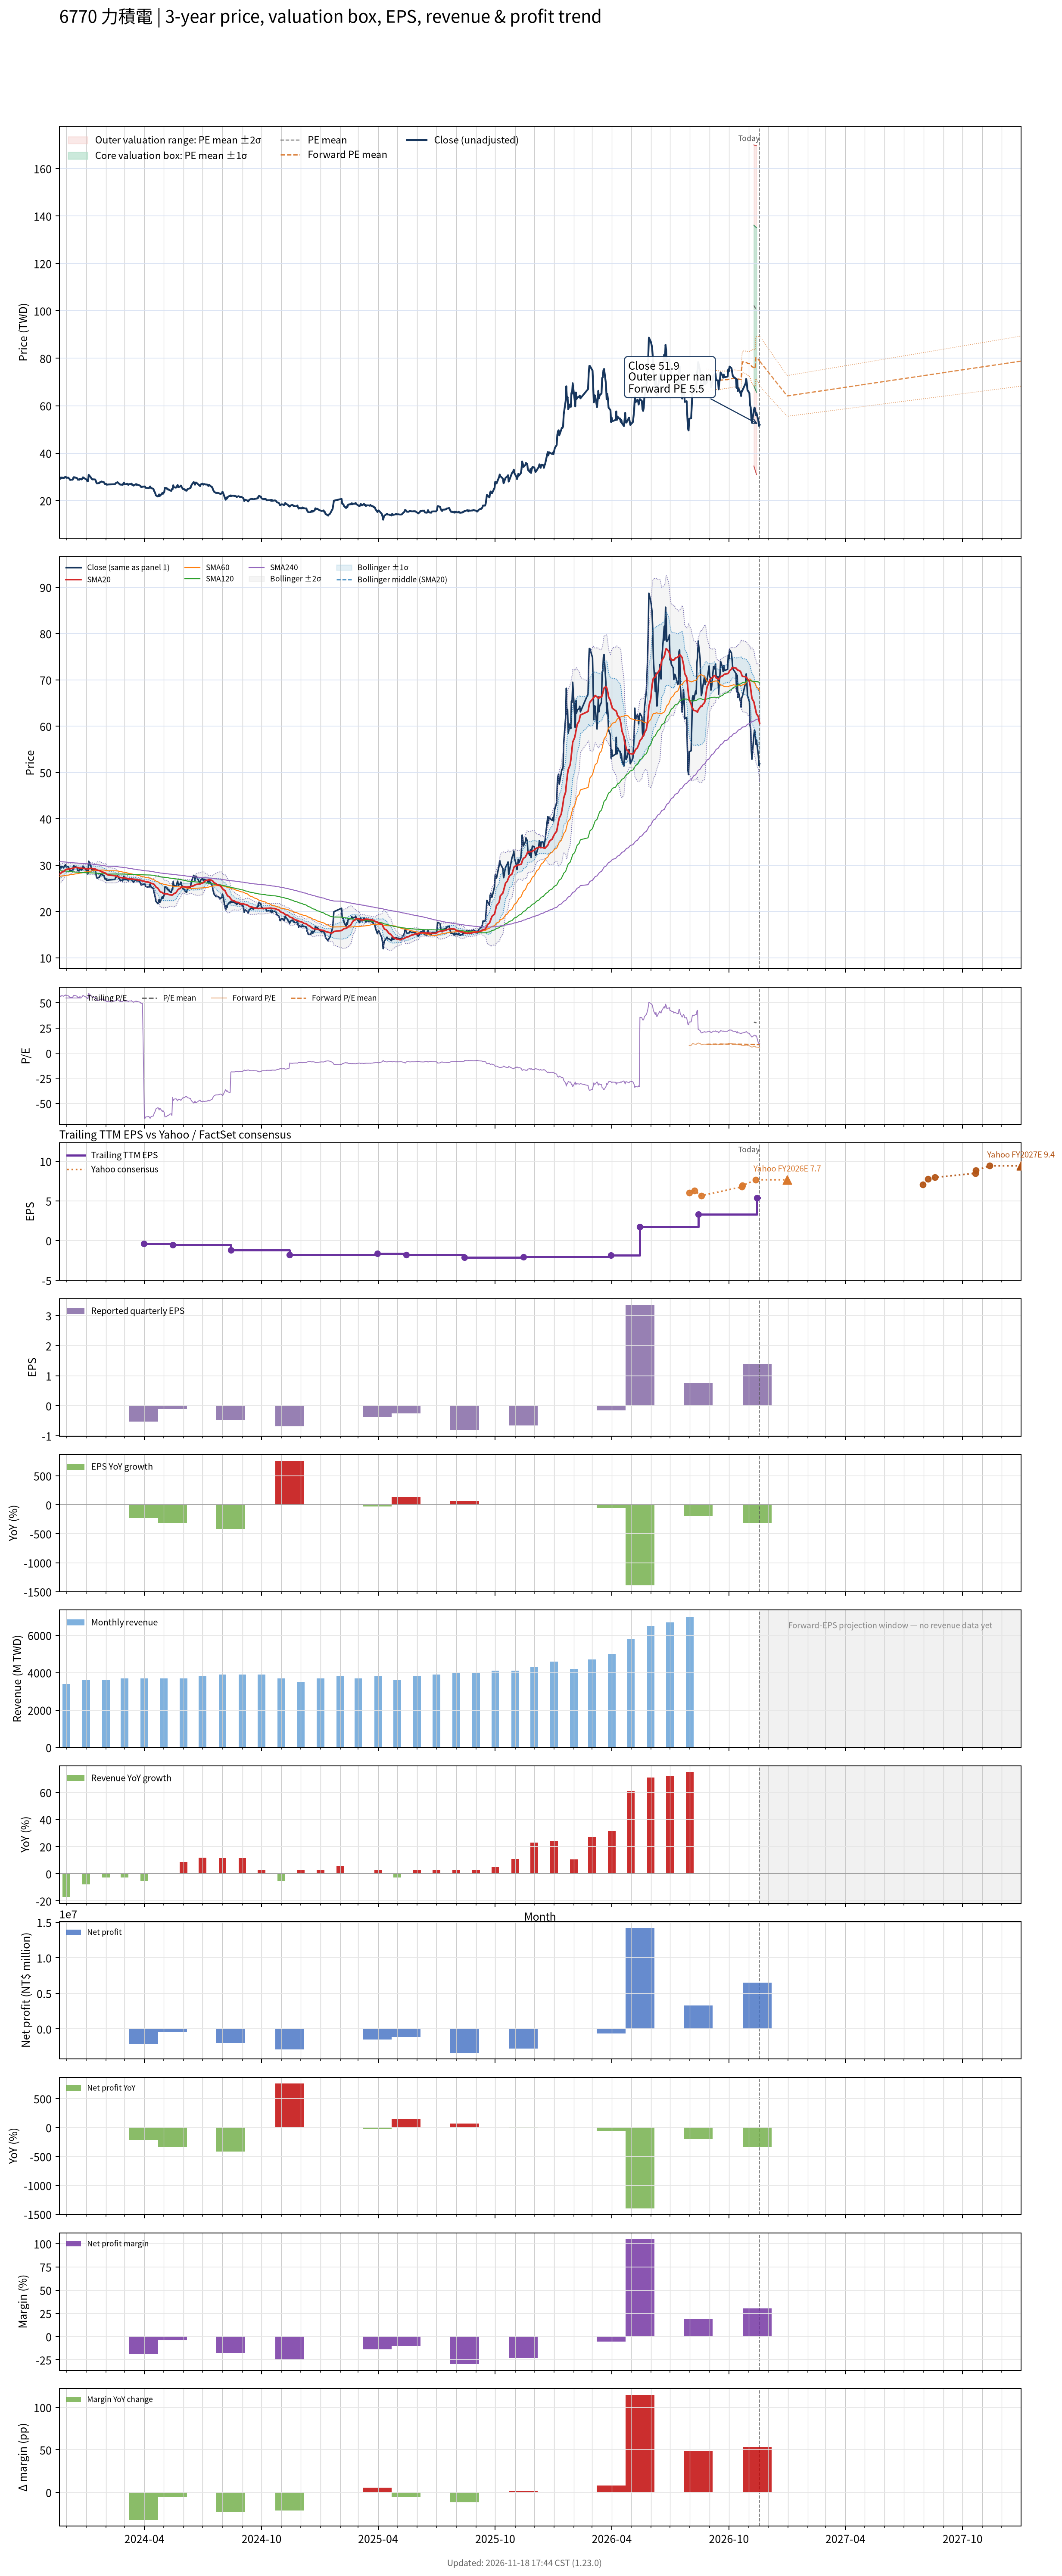

Values plotted in this chart, from the file beside it:
# chart-version: skill-stock-dynamic-val…
date, close, available_date, period_end, eps, ttm_eps, pe, pe_mean, pe_std, price_m2, price_m1, price_mean, price_p1, price_p2, as_of_date, forward_eps, forward_pe, forward_pe_mean, forward_pe_std, forward_price_m2, forward_price_m1, forward_price_mean, forward_price_p1, forward_price_p2
2023-11-20, 29.3, 2023-11-14, 2023-09-30, -0.08, 0.52, 56.35, , , , , , , , , , , , , , , , , 
2023-11-21, 29.8, 2023-11-14, 2023-09-30, -0.08, 0.52, 57.31, , , , , , , , , , , , , , , , , 
2023-11-22, 29.2, 2023-11-14, 2023-09-30, -0.08, 0.52, 56.15, , , , , , , , , , , , , , , , , 
2023-11-23, 29.5, 2023-11-14, 2023-09-30, -0.08, 0.52, 56.73, , , , , , , , , , , , , , , , , 
2023-11-24, 29.75, 2023-11-14, 2023-09-30, -0.08, 0.52, 57.21, , , , , , , , , , , , , , , , , 
2023-11-27, 29.4, 2023-11-14, 2023-09-30, -0.08, 0.52, 56.54, , , , , , , , , , , , , , , , , 
2023-11-28, 29.8, 2023-11-14, 2023-09-30, -0.08, 0.52, 57.31, , , , , , , , , , , , , , , , , 
2023-11-29, 29.85, 2023-11-14, 2023-09-30, -0.08, 0.52, 57.4, , , , , , , , , , , , , , , , , 
2023-11-30, 30.1, 2023-11-14, 2023-09-30, -0.08, 0.52, 57.88, , , , , , , , , , , , , , , , , 
2023-12-01, 29.6, 2023-11-14, 2023-09-30, -0.08, 0.52, 56.92, , , , , , , , , , , , , , , , , 
2023-12-04, 29.7, 2023-11-14, 2023-09-30, -0.08, 0.52, 57.12, , , , , , , , , , , , , , , , , 
2023-12-05, 29.4, 2023-11-14, 2023-09-30, -0.08, 0.52, 56.54, , , , , , , , , , , , , , , , , 
2023-12-06, 29.15, 2023-11-14, 2023-09-30, -0.08, 0.52, 56.06, , , , , , , , , , , , , , , , , 
2023-12-07, 28.7, 2023-11-14, 2023-09-30, -0.08, 0.52, 55.19, , , , , , , , , , , , , , , , , 
2023-12-08, 28.8, 2023-11-14, 2023-09-30, -0.08, 0.52, 55.38, , , , , , , , , , , , , , , , , 
2023-12-11, 28.8, 2023-11-14, 2023-09-30, -0.08, 0.52, 55.38, , , , , , , , , , , , , , , , , 
2023-12-12, 29.6, 2023-11-14, 2023-09-30, -0.08, 0.52, 56.92, , , , , , , , , , , , , , , , , 
2023-12-13, 29.9, 2023-11-14, 2023-09-30, -0.08, 0.52, 57.5, , , , , , , , , , , , , , , , , 
2023-12-14, 29.65, 2023-11-14, 2023-09-30, -0.08, 0.52, 57.02, , , , , , , , , , , , , , , , , 
2023-12-15, 29.75, 2023-11-14, 2023-09-30, -0.08, 0.52, 57.21, , , , , , , , , , , , , , , , , 
2023-12-18, 29.4, 2023-11-14, 2023-09-30, -0.08, 0.52, 56.54, , , , , , , , , , , , , , , , , 
2023-12-19, 28.8, 2023-11-14, 2023-09-30, -0.08, 0.52, 55.38, , , , , , , , , , , , , , , , , 
2023-12-20, 28.9, 2023-11-14, 2023-09-30, -0.08, 0.52, 55.58, , , , , , , , , , , , , , , , , 
2023-12-21, 28.75, 2023-11-14, 2023-09-30, -0.08, 0.52, 55.29, , , , , , , , , , , , , , , , , 
2023-12-22, 29.15, 2023-11-14, 2023-09-30, -0.08, 0.52, 56.06, , , , , , , , , , , , , , , , , 
2023-12-25, 28.9, 2023-11-14, 2023-09-30, -0.08, 0.52, 55.58, , , , , , , , , , , , , , , , , 
2023-12-26, 29.25, 2023-11-14, 2023-09-30, -0.08, 0.52, 56.25, , , , , , , , , , , , , , , , , 
2023-12-27, 29.8, 2023-11-14, 2023-09-30, -0.08, 0.52, 57.31, , , , , , , , , , , , , , , , , 
2023-12-28, 29.7, 2023-11-14, 2023-09-30, -0.08, 0.52, 57.12, , , , , , , , , , , , , , , , , 
2023-12-29, 29.45, 2023-11-14, 2023-09-30, -0.08, 0.52, 56.63, , , , , , , , , , , , , , , , , 
2024-01-02, 28.8, 2023-11-14, 2023-09-30, -0.08, 0.52, 55.38, , , , , , , , , , , , , , , , , 
2024-01-03, 28.1, 2023-11-14, 2023-09-30, -0.08, 0.52, 54.04, , , , , , , , , , , , , , , , , 
2024-01-04, 28.25, 2023-11-14, 2023-09-30, -0.08, 0.52, 54.33, , , , , , , , , , , , , , , , , 
2024-01-05, 30.85, 2023-11-14, 2023-09-30, -0.08, 0.52, 59.33, , , , , , , , , , , , , , , , , 
2024-01-08, 29.9, 2023-11-14, 2023-09-30, -0.08, 0.52, 57.5, , , , , , , , , , , , , , , , , 
2024-01-09, 29.45, 2023-11-14, 2023-09-30, -0.08, 0.52, 56.63, , , , , , , , , , , , , , , , , 
2024-01-10, 29.05, 2023-11-14, 2023-09-30, -0.08, 0.52, 55.87, , , , , , , , , , , , , , , , , 
2024-01-11, 28.9, 2023-11-14, 2023-09-30, -0.08, 0.52, 55.58, , , , , , , , , , , , , , , , , 
2024-01-12, 28.95, 2023-11-14, 2023-09-30, -0.08, 0.52, 55.67, , , , , , , , , , , , , , , , , 
2024-01-15, 28.9, 2023-11-14, 2023-09-30, -0.08, 0.52, 55.58, , , , , , , , , , , , , , , , , 
2024-01-16, 28.45, 2023-11-14, 2023-09-30, -0.08, 0.52, 54.71, , , , , , , , , , , , , , , , , 
2024-01-17, 27.55, 2023-11-14, 2023-09-30, -0.08, 0.52, 52.98, , , , , , , , , , , , , , , , , 
2024-01-18, 27.2, 2023-11-14, 2023-09-30, -0.08, 0.52, 52.31, , , , , , , , , , , , , , , , , 
2024-01-19, 27.25, 2023-11-14, 2023-09-30, -0.08, 0.52, 52.4, , , , , , , , , , , , , , , , , 
2024-01-22, 27.45, 2023-11-14, 2023-09-30, -0.08, 0.52, 52.79, , , , , , , , , , , , , , , , , 
2024-01-23, 27.85, 2023-11-14, 2023-09-30, -0.08, 0.52, 53.56, , , , , , , , , , , , , , , , , 
2024-01-24, 27.9, 2023-11-14, 2023-09-30, -0.08, 0.52, 53.65, , , , , , , , , , , , , , , , , 
2024-01-25, 28.05, 2023-11-14, 2023-09-30, -0.08, 0.52, 53.94, , , , , , , , , , , , , , , , , 
2024-01-26, 27.95, 2023-11-14, 2023-09-30, -0.08, 0.52, 53.75, , , , , , , , , , , , , , , , , 
2024-01-29, 27.7, 2023-11-14, 2023-09-30, -0.08, 0.52, 53.27, , , , , , , , , , , , , , , , , 
2024-01-30, 27.05, 2023-11-14, 2023-09-30, -0.08, 0.52, 52.02, , , , , , , , , , , , , , , , , 
2024-01-31, 27, 2023-11-14, 2023-09-30, -0.08, 0.52, 51.92, , , , , , , , , , , , , , , , , 
2024-02-01, 27.1, 2023-11-14, 2023-09-30, -0.08, 0.52, 52.12, , , , , , , , , , , , , , , , , 
2024-02-02, 26.7, 2023-11-14, 2023-09-30, -0.08, 0.52, 51.35, , , , , , , , , , , , , , , , , 
2024-02-05, 26.8, 2023-11-14, 2023-09-30, -0.08, 0.52, 51.54, , , , , , , , , , , , , , , , , 
2024-02-15, 26.9, 2023-11-14, 2023-09-30, -0.08, 0.52, 51.73, , , , , , , , , , , , , , , , , 
2024-02-16, 27.3, 2023-11-14, 2023-09-30, -0.08, 0.52, 52.5, , , , , , , , , , , , , , , , , 
2024-02-19, 27.75, 2023-11-14, 2023-09-30, -0.08, 0.52, 53.37, , , , , , , , , , , , , , , , , 
2024-02-20, 27.45, 2023-11-14, 2023-09-30, -0.08, 0.52, 52.79, , , , , , , , , , , , , , , , , 
... 667 more rows
